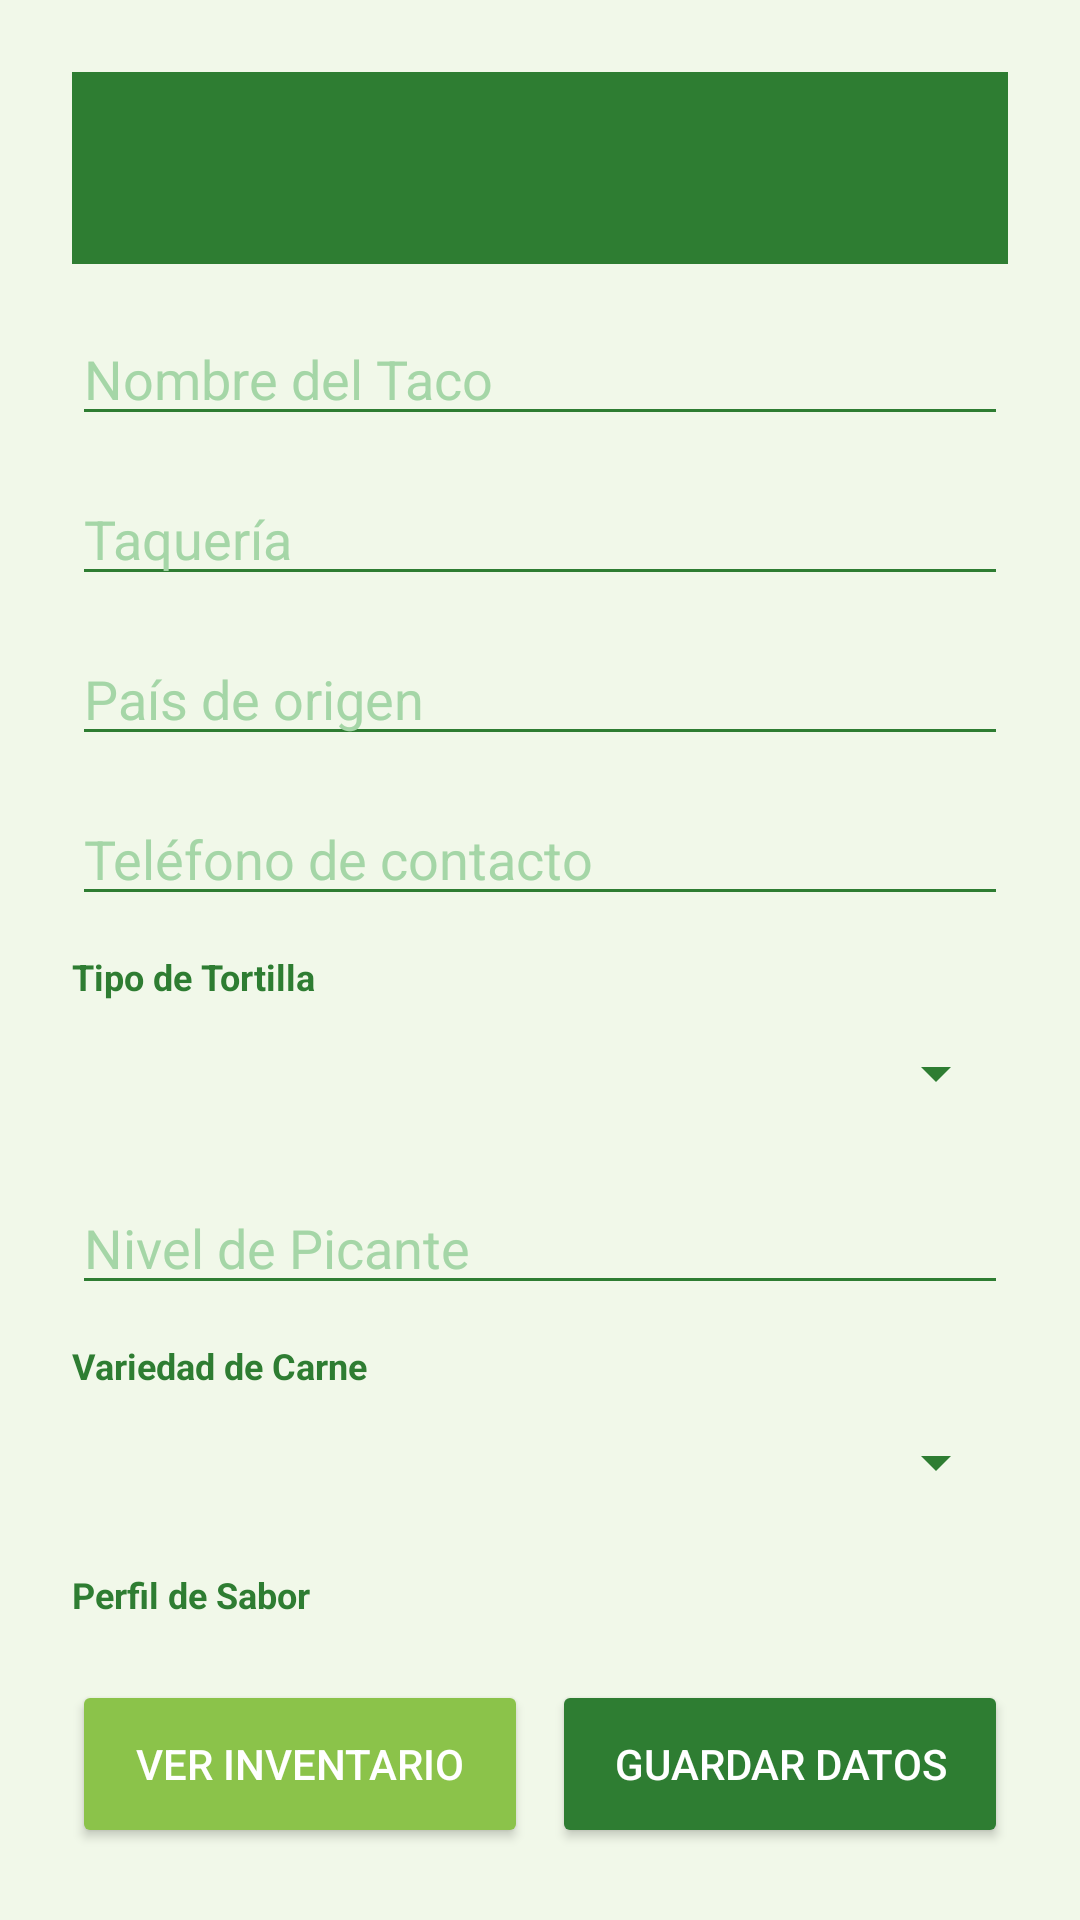

Write the Android layout XML for this screen, with the resource values it uses.
<!-- AndroidManifest.xml: application theme Theme.Chocolate -->
<!-- res/layout/activity_main.xml -->
<?xml version="1.0" encoding="utf-8"?>
<LinearLayout xmlns:android="http://schemas.android.com/apk/res/android"
    android:id="@+id/main"
    android:layout_width="match_parent"
    android:layout_height="match_parent"
    android:background="@color/cafe1"
    android:orientation="vertical"
    android:padding="24dp">

    <include layout="@layout/toolbar" />

    <ScrollView
        android:layout_width="match_parent"
        android:layout_height="0dp"
        android:layout_weight="1"
        android:scrollbars="none">

        <LinearLayout
            android:layout_width="match_parent"
            android:layout_height="wrap_content"
            android:orientation="vertical"
            android:paddingTop="16dp">

            <EditText
                android:id="@+id/Nombre"
                android:layout_width="match_parent"
                android:layout_height="wrap_content"
                android:hint="@string/hint_nombre"
                android:inputType="text"
                android:textColor="@color/texto1"
                android:textColorHint="#A5D6A7"
                android:backgroundTint="@color/cafe2"
                android:layout_marginBottom="12dp"/>

            <EditText
                android:id="@+id/Marca"
                android:layout_width="match_parent"
                android:layout_height="wrap_content"
                android:hint="@string/hint_marca"
                android:inputType="text"
                android:textColor="@color/texto1"
                android:textColorHint="#A5D6A7"
                android:backgroundTint="@color/cafe2"
                android:layout_marginBottom="12dp"/>

            <EditText
                android:id="@+id/Pais"
                android:layout_width="match_parent"
                android:layout_height="wrap_content"
                android:hint="@string/hint_pais"
                android:inputType="text"
                android:textColor="@color/texto1"
                android:textColorHint="#A5D6A7"
                android:backgroundTint="@color/cafe2"
                android:layout_marginBottom="12dp"/>

            <EditText
                android:id="@+id/Tel"
                android:layout_width="match_parent"
                android:layout_height="wrap_content"
                android:hint="@string/hint_tel"
                android:inputType="phone"
                android:textColor="@color/texto1"
                android:textColorHint="#A5D6A7"
                android:backgroundTint="@color/cafe2"
                android:layout_marginBottom="12dp"/>

            <TextView
                android:layout_width="wrap_content"
                android:layout_height="wrap_content"
                android:text="@string/label_presentacion"
                android:textColor="@color/cafe2"
                android:textSize="12sp"
                android:textStyle="bold" />
            <Spinner
                android:id="@+id/Presentacion"
                android:layout_width="match_parent"
                android:layout_height="48dp"
                android:layout_marginBottom="12dp"
                android:backgroundTint="@color/cafe2" />

            <EditText
                android:id="@+id/PCACAO"
                android:layout_width="match_parent"
                android:layout_height="wrap_content"
                android:hint="@string/label_cacao"
                android:inputType="number"
                android:textColor="@color/texto1"
                android:textColorHint="#A5D6A7"
                android:backgroundTint="@color/cafe2"
                android:layout_marginBottom="12dp"/>

            <TextView
                android:layout_width="wrap_content"
                android:layout_height="wrap_content"
                android:text="@string/label_tipo_cacao"
                android:textColor="@color/cafe2"
                android:textSize="12sp"
                android:textStyle="bold" />
            <Spinner
                android:id="@+id/Cacao"
                android:layout_width="match_parent"
                android:layout_height="48dp"
                android:layout_marginBottom="12dp"
                android:backgroundTint="@color/cafe2"/>

            <TextView
                android:layout_width="wrap_content"
                android:layout_height="wrap_content"
                android:text="@string/label_perfil_sabor"
                android:textColor="@color/cafe2"
                android:textSize="12sp"
                android:textStyle="bold" />
            <Spinner
                android:id="@+id/Sabor"
                android:layout_width="match_parent"
                android:layout_height="48dp"
                android:layout_marginBottom="12dp"
                android:backgroundTint="@color/cafe2"/>

            <TextView
                android:layout_width="wrap_content"
                android:layout_height="wrap_content"
                android:text="@string/label_tipo"
                android:textColor="@color/cafe2"
                android:textSize="12sp"
                android:textStyle="bold" />
            <Spinner
                android:id="@+id/Tipo"
                android:layout_width="match_parent"
                android:layout_height="48dp"
                android:layout_marginBottom="12dp"
                android:backgroundTint="@color/cafe2"/>

            <TextView
                android:layout_width="wrap_content"
                android:layout_height="wrap_content"
                android:text="@string/label_peso"
                android:textColor="@color/cafe2"
                android:textSize="12sp"
                android:textStyle="bold" />
            <Spinner
                android:id="@+id/Peso"
                android:layout_width="match_parent"
                android:layout_height="48dp"
                android:layout_marginBottom="24dp"
                android:backgroundTint="@color/cafe2"/>
        </LinearLayout>
    </ScrollView>

    <LinearLayout
        android:layout_width="match_parent"
        android:layout_height="wrap_content"
        android:orientation="horizontal">

        <Button
            android:id="@+id/mostrar"
            android:layout_width="0dp"
            android:layout_height="56dp"
            android:layout_weight="1"
            android:layout_marginEnd="4dp"
            android:backgroundTint="@color/moss"
            android:text="@string/btn_ver_todo"
            android:textColor="@color/white"
            />
        <Button
            android:id="@+id/guardar"
            android:layout_width="0dp"
            android:layout_height="56dp"
            android:layout_weight="1"
            android:layout_marginStart="4dp"
            android:backgroundTint="@color/cafe2"
            android:text="@string/btn_guardar"
            android:textColor="@color/white"
            />
    </LinearLayout>

</LinearLayout>
<!-- res/layout/toolbar.xml (included above) -->
<?xml version="1.0" encoding="utf-8"?>
<androidx.appcompat.widget.Toolbar xmlns:android="http://schemas.android.com/apk/res/android"
    xmlns:app="http://schemas.android.com/apk/res-auto"
    android:id="@+id/toolbar"
    android:layout_width="match_parent"
    android:layout_height="?attr/actionBarSize"
    android:background="@color/cafe2"
    android:elevation="4dp"
    android:theme="@style/ThemeOverlay.AppCompat.Dark.ActionBar"
    app:popupTheme="@style/ThemeOverlay.AppCompat.Light">
</androidx.appcompat.widget.Toolbar>
<!-- resources referenced by this layout -->
<resources>
  <color name="cafe1">#F1F8E9</color>
  <color name="cafe2">#2E7D32</color>
  <color name="moss">#8BC34A</color>
  <color name="texto1">#1B5E20</color>
  <color name="white">#FFFFFFFF</color>
  <string name="btn_guardar">Guardar Datos</string>
  <string name="btn_ver_todo">Ver Inventario</string>
  <string name="hint_marca">Taquería</string>
  <string name="hint_nombre">Nombre del Taco</string>
  <string name="hint_pais">País de origen</string>
  <string name="hint_tel">Teléfono de contacto</string>
  <string name="label_cacao">Nivel de Picante</string>
  <string name="label_perfil_sabor">Perfil de Sabor</string>
  <string name="label_peso">Porción</string>
  <string name="label_presentacion">Tipo de Tortilla</string>
  <string name="label_tipo">Categoría</string>
  <string name="label_tipo_cacao">Variedad de Carne</string>
  <style name="Theme.Chocolate" parent="Base.Theme.Chocolate" />
  <style name="Base.Theme.Chocolate" parent="Theme.Material3.DayNight.NoActionBar">
          
          <item name="colorPrimary">@color/cafe2</item>
          <item name="colorOnPrimary">@color/white</item>
          <item name="android:windowBackground">@color/cafe1</item>
          <item name="colorSurface">@color/white</item>
          <item name="colorOnSurface">@color/texto1</item>
          <item name="colorSecondary">@color/moss</item>
          <item name="colorAccent">@color/accent</item>
      </style>
  <color name="accent">#FF8F00</color>
</resources>
